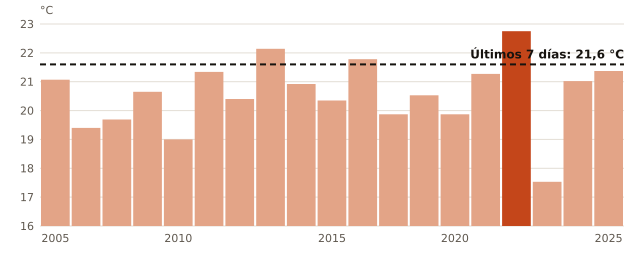

Data behind this chart, as committed beside it:
anio, temperatura_C
2005, 21.07
2007, 19.4
2008, 19.69
2009, 20.65
2010, 19.0
2011, 21.34
2012, 20.4
2013, 22.14
2014, 20.92
2015, 20.35
2016, 21.78
2018, 19.87
2019, 20.53
2020, 19.87
2021, 21.27
2022, 22.75
2023, 17.53
2024, 21.02
2025, 21.37
ahora, 21.6
